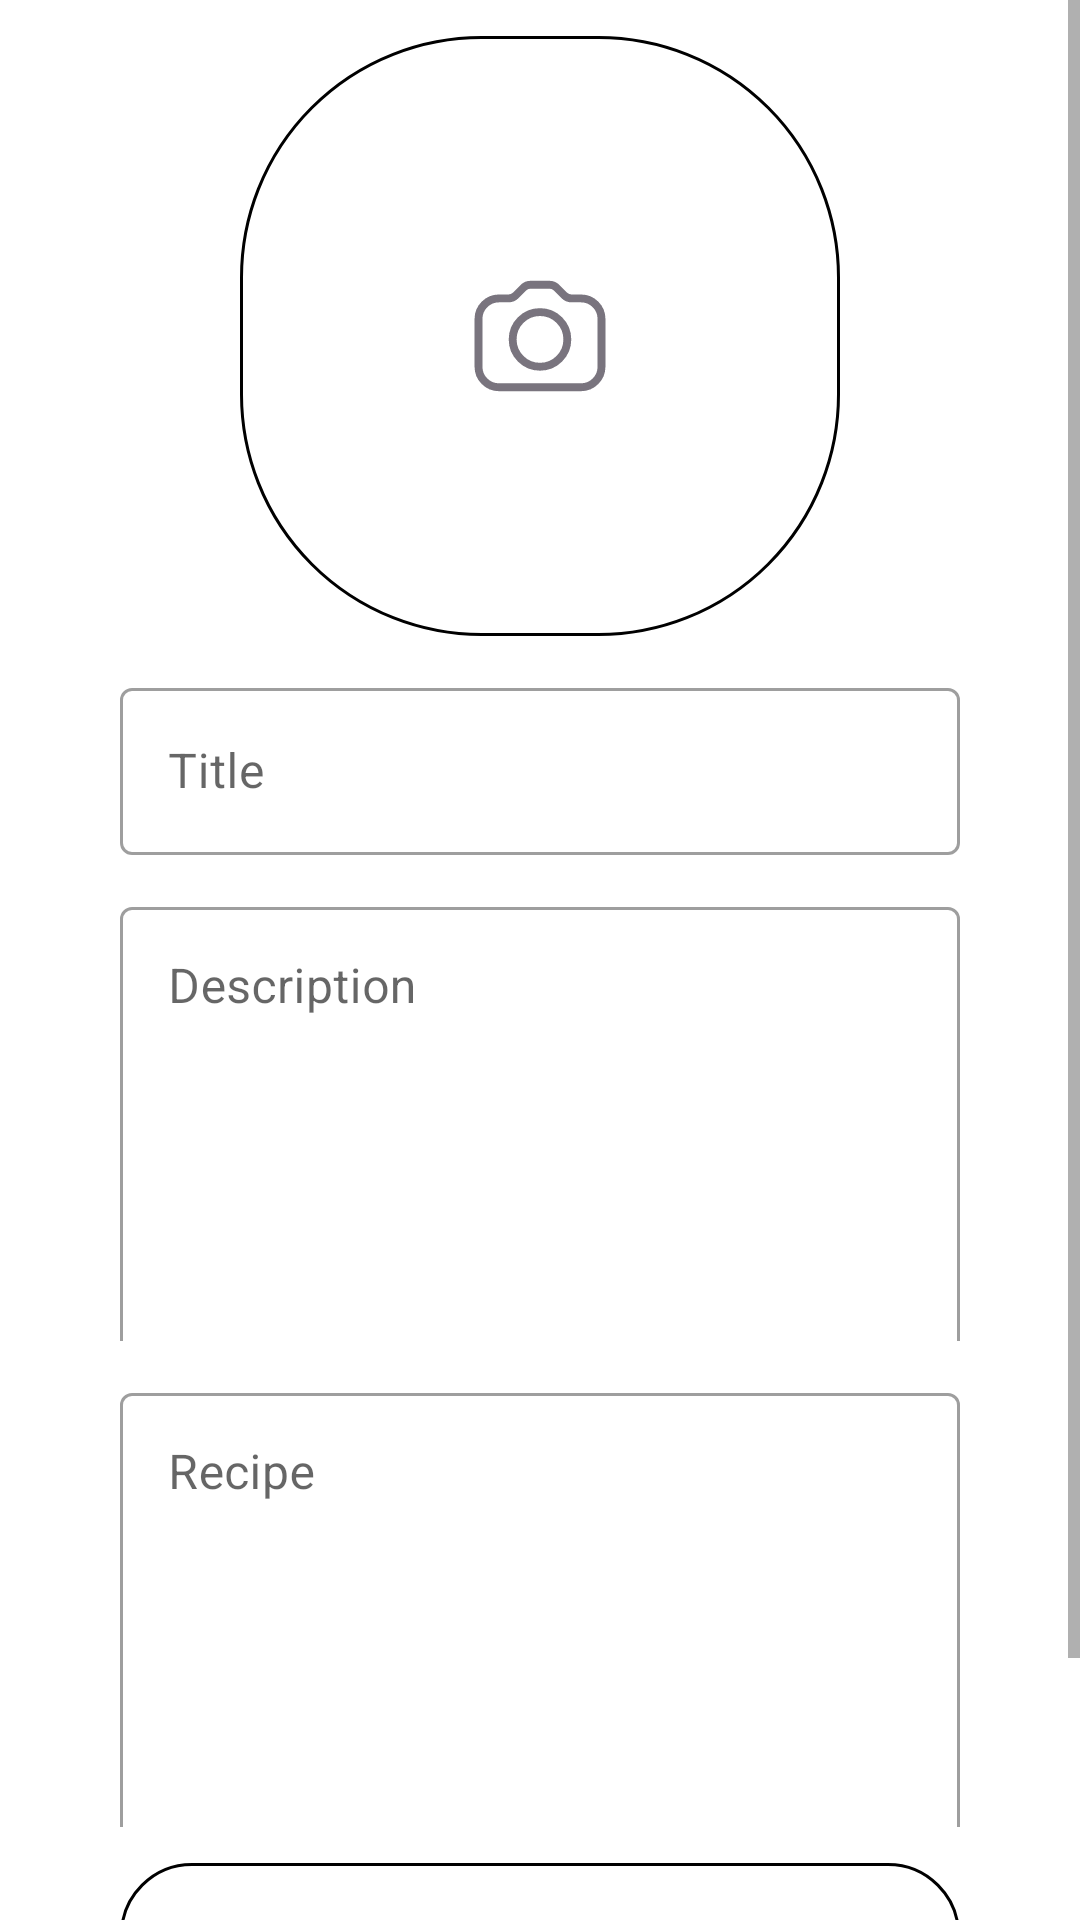

Here is an Android app screen rendered from its layout file. Give the layout XML and the strings, colors and styles it references.
<!-- AndroidManifest.xml: application theme Theme.CocktailBar. -->
<!-- res/layout/fragment_add_cocktail.xml -->
<?xml version="1.0" encoding="utf-8"?>
<ScrollView xmlns:android="http://schemas.android.com/apk/res/android"
    xmlns:app="http://schemas.android.com/apk/res-auto"
    xmlns:tools="http://schemas.android.com/tools"
    android:layout_width="match_parent"
    android:layout_height="match_parent"
    tools:context=".screens.AddCocktailFragment">

    <androidx.constraintlayout.widget.ConstraintLayout
        android:layout_width="match_parent"
        android:layout_height="match_parent"
        android:gravity="center"
        android:orientation="vertical">

        <ImageView
            android:id="@+id/load_images_im"
            android:layout_width="match_parent"
            android:layout_height="0dp"
            android:layout_marginLeft="80dp"
            android:layout_marginTop="12dp"
            android:layout_marginRight="80dp"
            android:background="@drawable/border"
            android:scaleType="center"
            android:src="@drawable/frame"
            app:layout_constraintBottom_toTopOf="@+id/cocktail_name_til"
            app:layout_constraintDimensionRatio="1:1"
            app:layout_constraintTop_toTopOf="parent" />

        <com.google.android.material.textfield.TextInputLayout
            android:id="@+id/cocktail_name_til"
            style="@style/Widget.MaterialComponents.TextInputLayout.OutlinedBox"
            android:layout_width="match_parent"
            android:layout_height="wrap_content"
            android:layout_marginStart="40dp"
            android:layout_marginTop="12dp"
            android:layout_marginEnd="40dp"
            android:hint="@string/title"
            app:layout_constraintLeft_toLeftOf="parent"
            app:layout_constraintRight_toRightOf="parent"
            app:layout_constraintTop_toBottomOf="@id/load_images_im">

            <com.google.android.material.textfield.TextInputEditText
                android:id="@+id/cocktail_name_tiet"
                android:layout_width="match_parent"
                android:layout_height="wrap_content"
                android:imeOptions="actionDone"
                android:lines="1" />
        </com.google.android.material.textfield.TextInputLayout>

        <com.google.android.material.textfield.TextInputLayout
            android:id="@+id/cocktail_description_til"
            style="@style/Widget.MaterialComponents.TextInputLayout.OutlinedBox"
            android:layout_width="match_parent"
            android:layout_height="150dp"
            android:layout_marginStart="40dp"
            android:layout_marginTop="12dp"
            android:layout_marginEnd="40dp"
            android:hint="@string/description"
            app:layout_constraintLeft_toLeftOf="parent"
            app:layout_constraintRight_toRightOf="parent"
            app:layout_constraintTop_toBottomOf="@id/cocktail_name_til">

            <com.google.android.material.textfield.TextInputEditText
                android:id="@+id/cocktail_description_tiet"
                android:layout_width="match_parent"
                android:layout_height="150dp"
                android:gravity="left"
                android:imeOptions="actionDone"
                android:singleLine="false" />
        </com.google.android.material.textfield.TextInputLayout>

        <com.google.android.material.textfield.TextInputLayout
            android:id="@+id/cocktail_recipe_til"
            style="@style/Widget.MaterialComponents.TextInputLayout.OutlinedBox"
            android:layout_width="match_parent"
            android:layout_height="150dp"
            android:layout_marginStart="40dp"
            android:layout_marginTop="12dp"
            android:layout_marginEnd="40dp"
            android:hint="@string/recipe"
            app:layout_constraintLeft_toLeftOf="parent"
            app:layout_constraintRight_toRightOf="parent"
            app:layout_constraintTop_toBottomOf="@id/cocktail_description_til">

            <com.google.android.material.textfield.TextInputEditText
                android:id="@+id/cocktail_recipe_tiet"
                android:layout_width="match_parent"
                android:layout_height="150dp"
                android:gravity="left"
                android:imeOptions="actionDone"
                android:singleLine="false" />
        </com.google.android.material.textfield.TextInputLayout>

        <Button
            android:id="@+id/save_bt"
            android:layout_width="match_parent"
            android:layout_height="wrap_content"
            android:layout_marginStart="40dp"
            android:layout_marginTop="12dp"
            android:layout_marginEnd="40dp"
            android:background="@drawable/border"
            android:text="@string/save"
            app:layout_constraintTop_toBottomOf="@+id/cocktail_recipe_til" />

        <com.google.android.material.button.MaterialButton
            android:id="@+id/cancel_bt"
            android:layout_width="match_parent"
            android:layout_height="wrap_content"
            android:layout_marginStart="40dp"
            android:layout_marginTop="12dp"
            android:layout_marginEnd="40dp"
            android:layout_marginBottom="12dp"
            android:background="@drawable/border"
            android:text="@string/cancel"
            android:theme="@style/Button.White"
            app:layout_constraintTop_toBottomOf="@+id/save_bt"
            app:layout_constraintBottom_toBottomOf="parent"/>

    </androidx.constraintlayout.widget.ConstraintLayout>

</ScrollView>
<!-- resources referenced by this layout -->
<resources>
  <!-- drawable border (drawable-v24) -->
  <?xml version="1.0" encoding="UTF-8"?>
  <shape xmlns:android="http://schemas.android.com/apk/res/android" android:shape="rectangle">
      <corners android:radius="80dp"/>
      <stroke android:width="1dp" />
  </shape>
  <!-- drawable frame (drawable) -->
  <vector android:height="56dp" android:viewportHeight="32"
      android:viewportWidth="32" android:width="56dp" xmlns:android="http://schemas.android.com/apk/res/android">
      <path android:fillColor="#00000000"
          android:pathData="M8.19,25.762H23.81C24.845,25.762 25.839,25.351 26.571,24.618C27.303,23.886 27.715,22.893 27.715,21.857V12.746C27.715,11.71 27.303,10.717 26.571,9.985C25.839,9.252 24.845,8.841 23.81,8.841H22.014C21.496,8.841 21,8.635 20.634,8.268L19.176,6.811C18.81,6.444 18.314,6.238 17.796,6.238H14.204C13.686,6.238 13.19,6.444 12.824,6.811L11.366,8.268C11,8.635 10.504,8.841 9.986,8.841H8.19C7.155,8.841 6.161,9.252 5.429,9.985C4.697,10.717 4.285,11.71 4.285,12.746V21.857C4.285,22.893 4.697,23.886 5.429,24.618C6.161,25.351 7.155,25.762 8.19,25.762Z"
          android:strokeColor="#79747E" android:strokeLineCap="round"
          android:strokeLineJoin="round" android:strokeWidth="1.5"/>
      <path android:fillColor="#00000000"
          android:pathData="M16,21.857C18.875,21.857 21.206,19.526 21.206,16.651C21.206,13.775 18.875,11.444 16,11.444C13.125,11.444 10.793,13.775 10.793,16.651C10.793,19.526 13.125,21.857 16,21.857Z"
          android:strokeColor="#79747E" android:strokeLineCap="round"
          android:strokeLineJoin="round" android:strokeWidth="1.5"/>
  </vector>
  <string name="cancel">Cancel</string>
  <string name="description">Description</string>
  <string name="recipe">Recipe</string>
  <string name="save">Save</string>
  <string name="title">Title</string>
  <style name="Button.White" parent="ThemeOverlay.AppCompat">
          <item name="colorAccent">@android:color/white</item>
      </style>
  <style name="Theme.CocktailBar." parent="Theme.MaterialComponents.DayNight.DarkActionBar">
          <item name="colorPrimary">@color/blueSystem</item>
          <item name="colorPrimaryVariant">@color/purple_700</item>
          <item name="colorOnPrimary">@color/white</item>
          
          <item name="colorSecondary">@color/blueSystem</item>
          <item name="colorSecondaryVariant">@color/blueSystem</item>
          <item name="colorOnSecondary">@color/white</item>
          
          <item name="android:statusBarColor" tools:targetApi="l">?attr/colorPrimaryVariant</item>
          
          <item name="background">@color/purpleGrey40</item>
      </style>
  <color name="blueSystem">#4B97FF</color>
  <color name="purple_700">#FF3700B3</color>
  <color name="white">#FFFFFFFF</color>
  <color name="purpleGrey40">#FF625b71</color>
</resources>
